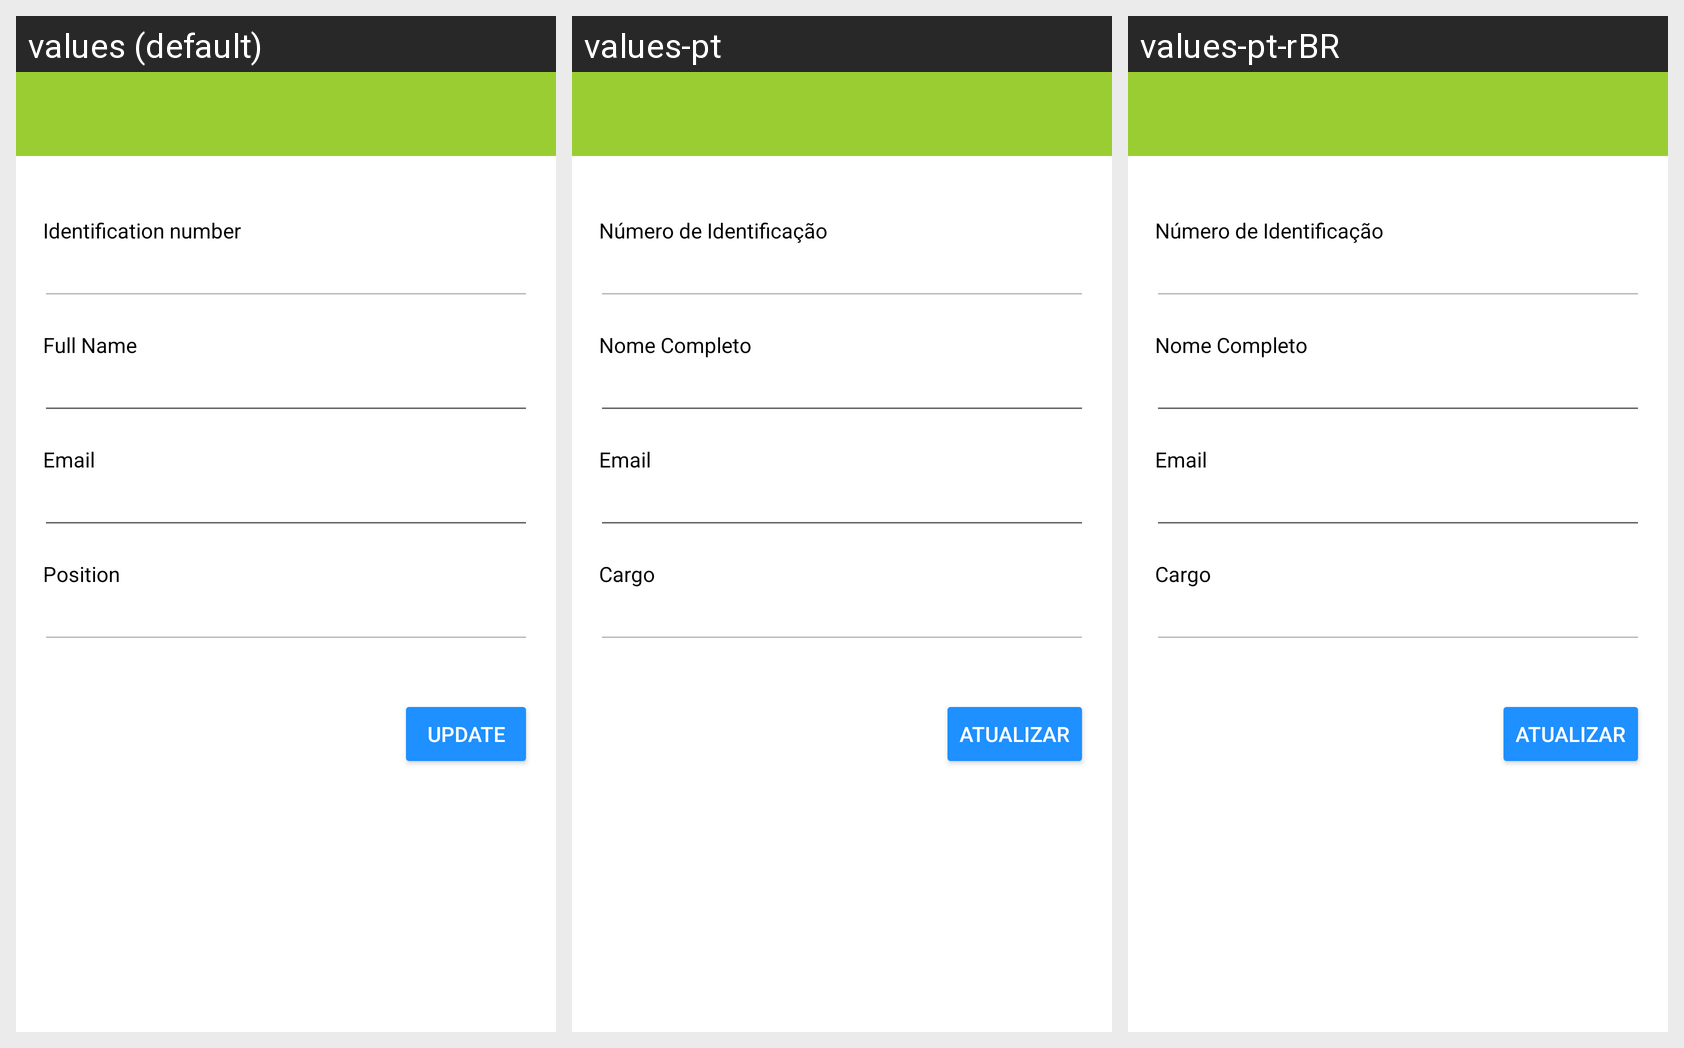

This grid shows one Android layout under several languages. Give, for every string resource on the screen, its name, the default text and each shown locale's text.
Android screen res/layout/activity_profile.xml rendered under 3 locales, left to right: values (default), values-pt, values-pt-rBR. Device: Nexus 5 (rendered at 1080×1920; each locale shown at half size, 540×960, under a caption strip naming it); theme Theme.Canteen.NoActionBar.
Strings drawn on this screen, with the default value and each locale's value (text and hints the layout hard-codes, and strings that could not be matched under every locale, appear in the picture but are not listed):

label_nid
  values: Identification number
  values-pt: Número de Identificação
  values-pt-rBR: Número de Identificação

label_name
  values: Full Name
  values-pt: Nome Completo
  values-pt-rBR: Nome Completo

label_email
  values: Email
  values-pt: Email  [not translated; the default value is used]
  values-pt-rBR: Email  [not translated; the default value is used]

label_position
  values: Position
  values-pt: Cargo
  values-pt-rBR: Cargo

label_update
  values: Update
  values-pt: Atualizar
  values-pt-rBR: Atualizar
